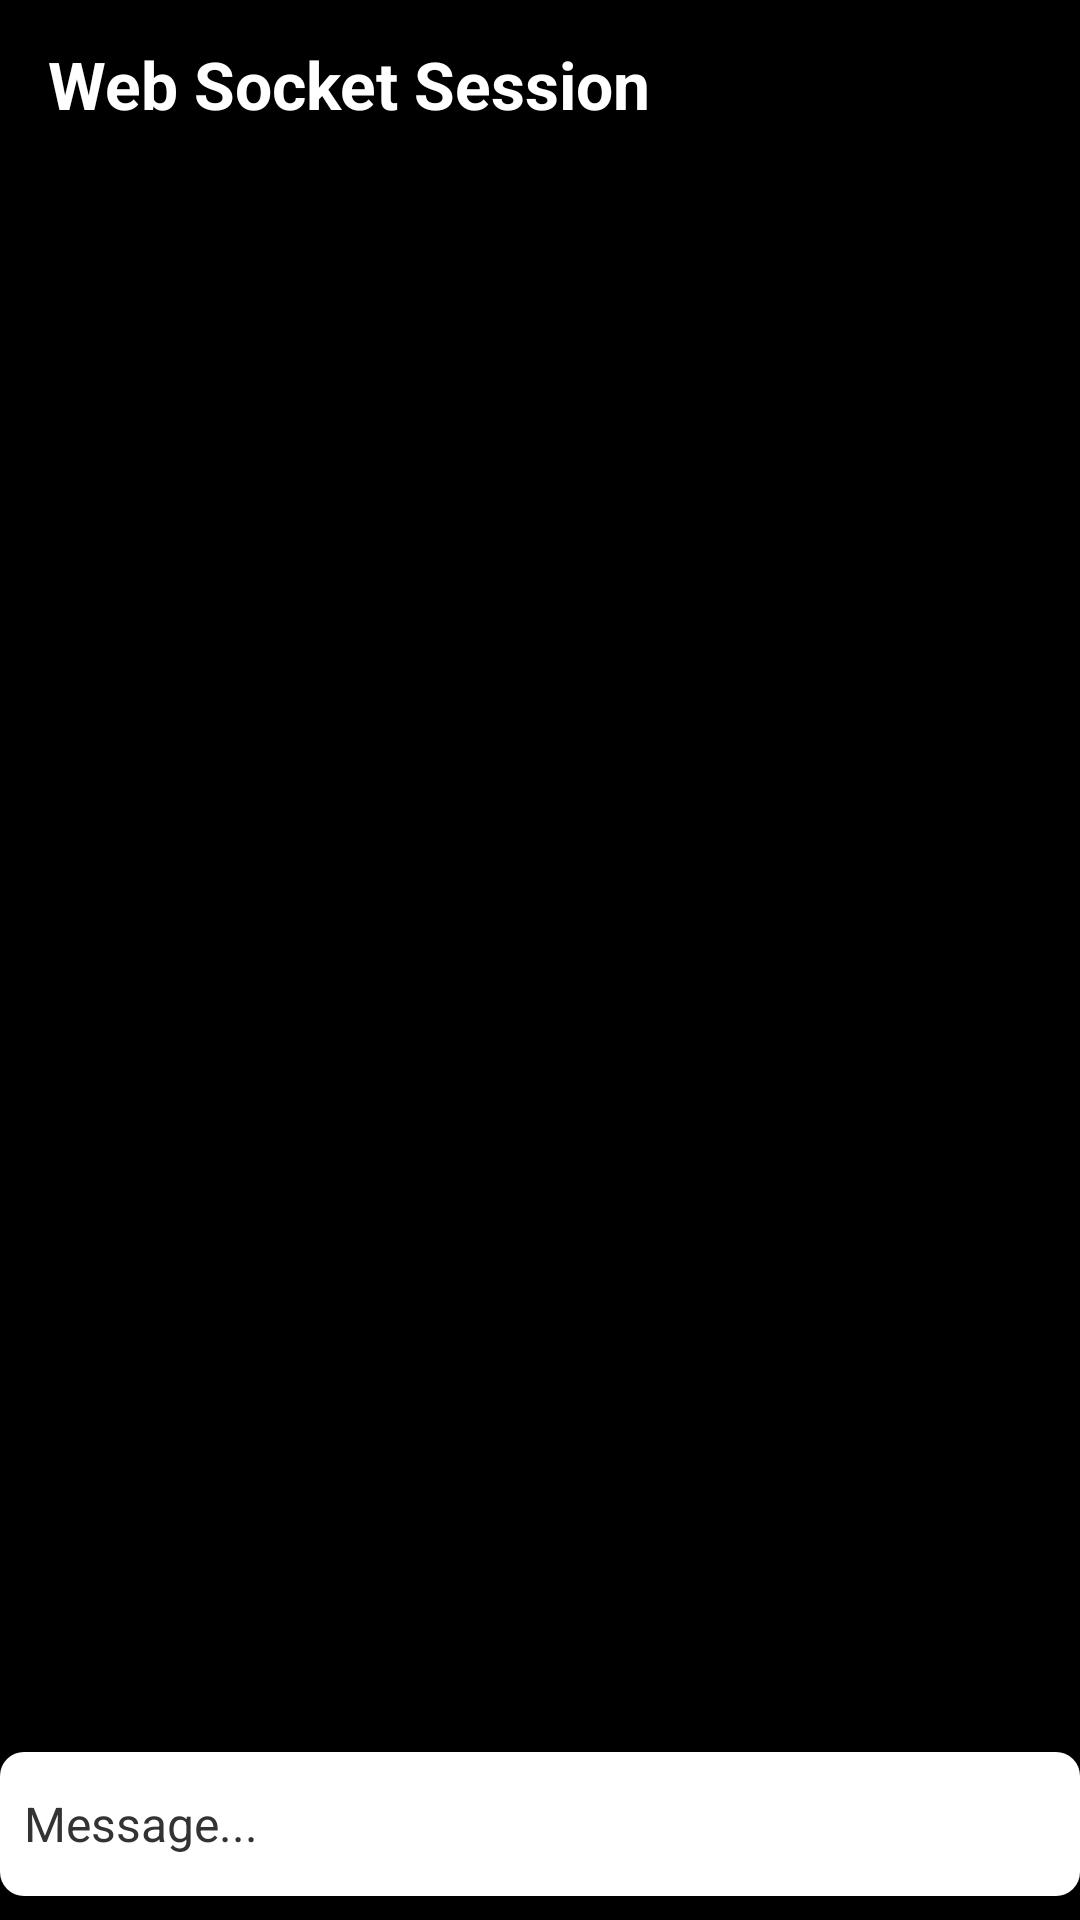

The Android layout XML behind this screen, and the referenced resources:
<!-- AndroidManifest.xml: activity theme Theme.WebSocketClientApp.NoActionBar -->
<!-- res/layout/activity_web_socket.xml -->
<?xml version="1.0" encoding="utf-8"?>
<androidx.constraintlayout.widget.ConstraintLayout xmlns:android="http://schemas.android.com/apk/res/android"
    xmlns:app="http://schemas.android.com/apk/res-auto"
    xmlns:tools="http://schemas.android.com/tools"
    android:layout_width="match_parent"
    android:layout_height="match_parent"
    android:background="@color/black"
    tools:context=".WebSocketActivity">

    <com.google.android.material.appbar.AppBarLayout
        android:id="@+id/appBarLayout"
        android:layout_width="match_parent"
        android:layout_height="wrap_content"
        android:theme="@style/Theme.WebSocketClientApp.AppBarOverlay"
        app:layout_constraintEnd_toEndOf="parent"
        app:layout_constraintStart_toStartOf="parent"
        app:layout_constraintTop_toTopOf="parent">

        <androidx.appcompat.widget.Toolbar
            android:id="@+id/toolbar"
            android:layout_width="match_parent"
            android:layout_height="?attr/actionBarSize"
            android:background="?attr/colorPrimary"
            app:popupTheme="@style/Theme.WebSocketClientApp.PopupOverlay" >

        <TextView
            android:id="@+id/toolbar_title"
            android:layout_width="match_parent"
            android:layout_height="match_parent"
            android:gravity="center|start"
            android:text="Web Socket Session"
            android:textColor="@color/white"
            android:textSize="22sp"
            android:textStyle="bold" />
        </androidx.appcompat.widget.Toolbar>

    </com.google.android.material.appbar.AppBarLayout>


    <androidx.recyclerview.widget.RecyclerView
        android:id="@+id/recyclerView"
        android:layout_width="0dp"
        android:layout_height="0dp"
        android:layout_above="@id/messageEdit"
        app:layout_constraintBottom_toTopOf="@id/messageEdit"
        app:layout_constraintEnd_toEndOf="parent"
        app:layout_constraintStart_toStartOf="parent"
        app:layout_constraintTop_toBottomOf="@id/appBarLayout" />

    <EditText
        android:id="@+id/messageEdit"
        android:layout_width="0dp"
        android:layout_height="wrap_content"
        android:layout_alignParentBottom="true"
        android:layout_marginBottom="8dp"
        android:layout_toStartOf="@id/sendButton"
        android:background="@drawable/edittext_design"
        android:hint="Message..."
        android:minHeight="48dp"
        android:padding="8dp"
        android:textColorHint="#333333"
        android:textColor="@color/black"
        android:textSize="16sp"
        app:layout_constraintBottom_toBottomOf="parent"
        app:layout_constraintEnd_toStartOf="@+id/sendButton"
        app:layout_constraintStart_toStartOf="parent" />

    <TextView
        android:id="@+id/sendButton"
        android:layout_width="0dp"
        android:layout_height="0dp"
        android:layout_alignParentEnd="true"
        android:layout_alignParentBottom="true"
        android:text="Send"
        android:textColor="@color/green_light"
        app:layout_constraintBottom_toBottomOf="@+id/messageEdit"
        app:layout_constraintEnd_toEndOf="parent"
        app:layout_constraintTop_toTopOf="@+id/messageEdit" />


</androidx.constraintlayout.widget.ConstraintLayout>
<!-- resources referenced by this layout -->
<resources>
  <!-- drawable edittext_design (drawable) -->
  <?xml version="1.0" encoding="utf-8"?>
  <shape xmlns:android="http://schemas.android.com/apk/res/android"
      android:shape="rectangle">
  
      <solid android:color="#FFFFFF" />
      <corners
          android:radius="8dp" />
  
  </shape>
  <style name="Theme.WebSocketClientApp.AppBarOverlay" parent="ThemeOverlay.AppCompat.Dark.ActionBar" />
  <style name="Theme.WebSocketClientApp.PopupOverlay" parent="ThemeOverlay.AppCompat.Dark" />
  <style name="Theme.WebSocketClientApp.NoActionBar">
          <item name="windowActionBar">false</item>
          <item name="windowNoTitle">true</item>
      </style>
  <!-- not gathered from this repository: default colours our renderer supplied (Android Studio template values) -->
  <color name="black">#FF000000</color>
  <color name="white">#FFFFFFFF</color>
</resources>
